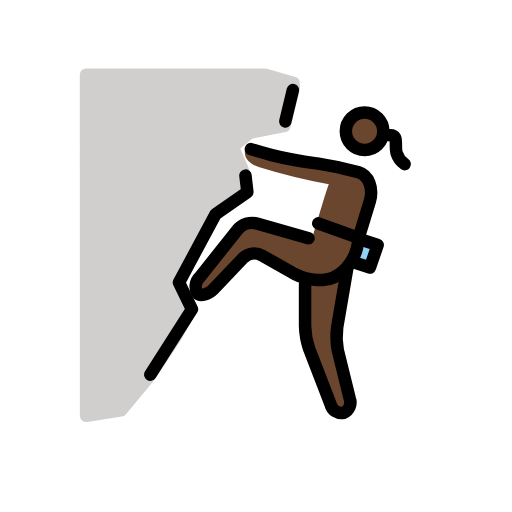
t = 0.00 s
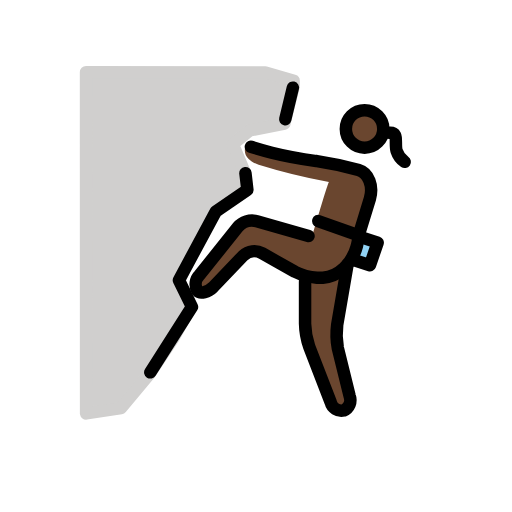
t = 0.48 s
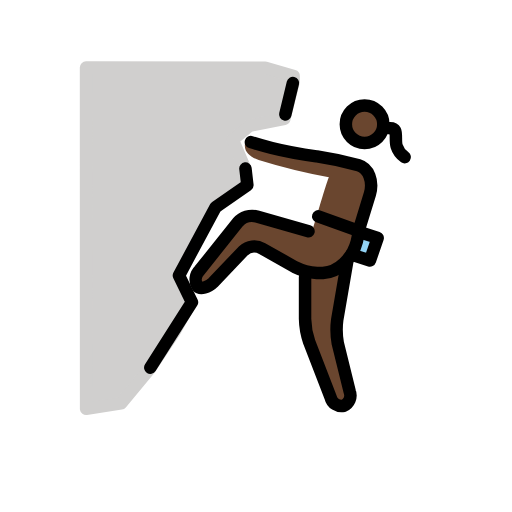
t = 1.43 s
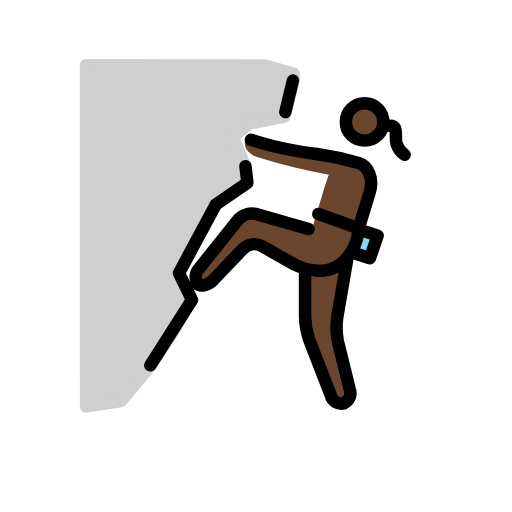
t = 1.90 s
t = 2.38 s: frame unchanged from t = 1.43 s, image omitted
t = 3.33 s: frame unchanged from t = 0.48 s, image omitted

The animated SVG that drew these frames (rendered in a browser with its animation timeline set to each time). Animation: 1 SMIL element (animateTransform=1); one cycle of 3.80 s, repeats indefinitely.

<?xml version='1.0' encoding='utf-8'?>
<svg xmlns="http://www.w3.org/2000/svg" id="emoji" viewBox="-5 -5 82 82" width="200" height="200" role="img">
  <title>OpenMoji: woman climbing: dark skin tone</title><g><g id="skin">
    <path fill="#6a462f" d="M49.5811,21.6466l4.7663,2.2879L51.6782,36.5177l-1.0486,1.43L48.6278,49.2915l2.86,11.4393-2.86.9532L43.8614,49.2915V39.7588L35.282,34.9924l-7.1839,7.2659-2.0447-1.7045,8.2753-10.3277L44.92,33.4987s2.4737-8.53,2.7549-8.9922A96.0264,96.0264,0,0,1,36.4259,21.742c-1.43-.4767-2.86-1.5253-1.9065-3.4318" />
    <circle cx="53.3899" cy="16.0223" r="2.8598" fill="#6a462f" />
  </g>
  <g id="color">
    <path fill="#d0cfce" stroke="#d0cfce" stroke-linejoin="round" stroke-width="2" d="M42.0227,8.3009v.9532L40.54,15.16,34.9761,16.27l-2.6968,2.2116,1.817,4.2544-.653,3.6768-2.86,1.9065-1.9066,1.9066-5.182,10.4965.817,2.1191.6473,1.2173.387.8894-2.52,4.4842-3.87,5.793-4.5786,5.5052-5.5861.8541L8.7812,6.952l28.6915.0333Z" />
    <path fill="#92d3f5" d="M52.532,33.2766l2.9551.9532-1.2392,3.6225-2.9552-.9533" />
  </g>
  <g id="line">
    <path fill="none" stroke="#000" stroke-linecap="round" stroke-linejoin="round" stroke-width="2" d="M45.9677,30.7714l6.4689,2.3145" />
    <path fill="none" stroke="#000" stroke-linecap="round" stroke-linejoin="round" stroke-width="2" d="M52.532,33.2766l2.9551.9533-1.2392,3.6224-2.9552-.9533" />
    <path fill="none" stroke="#000" stroke-linecap="round" stroke-linejoin="round" stroke-width="2" d="M40.6908,14.4533l1.2164-5.0428" />
    <path fill="none" stroke="#000" stroke-linecap="round" stroke-linejoin="round" stroke-width="2" d="M19.0722,55.0112l6.6729-10.486-2.0858-4.2821,5.8874-10.9588L34.62,25.781,34.31,23.12" />
    <circle cx="53.3899" cy="16.0223" r="3" fill="none" stroke="#000" stroke-miterlimit="10" stroke-width="2" />
    <path fill="none" stroke="#000" stroke-linecap="round" stroke-linejoin="round" stroke-width="2" d="M44.4092,33.1669,36.1357,30.798a3.05,3.05,0,0,0-3.05.9533L26.9405,39.448a2.0726,2.0726,0,0,0-.3041,2.5348c.44.51,1.7187.1649,2.4814-.5977l4.8254-5.0581a2.59,2.59,0,0,1,3.05-.3813l5.243,2.9551a9.2638,9.2638,0,0,0,3.5271.9533h.9532a5.2968,5.2968,0,0,0,3.2412-1.43l.4766-.4766a7.3208,7.3208,0,0,0,1.7159-3.1458c.1906-.9533.3813-1.7159.3813-1.7159" />
    <path fill="none" stroke="#000" stroke-linecap="round" stroke-linejoin="round" stroke-width="2" d="M50.6255,37.9476,49.0049,47.385A12.1659,12.1659,0,0,0,49.1,51.1027l1.9066,7.7215a1.8053,1.8053,0,0,1-.9533,2.2879,1.7817,1.7817,0,0,1-2.0972-1.3346l-3.4318-8.8654a12.201,12.201,0,0,1-.6673-3.7178V40.5214" />
    <path fill="none" stroke="#000" stroke-linecap="round" stroke-linejoin="round" stroke-width="2" d="M52.4367,33.0859l1.8112-5.91c.5719-2.0019-.1907-4.099-1.8112-4.5757a54.1713,54.1713,0,0,0-6.6729-1.43h-.0954c-2.0972-.286-5.2429-.8579-7.1495-1.3346-1.8112-.4766-3.3364-.9532-3.3364-.9532" />
    <path fill="none" stroke="#000" stroke-linecap="round" stroke-linejoin="round" stroke-width="2" d="M57.4057,16.6514s.6578-.0232.8715.389c.252.4842.0079,1.7942.2465,2.5066a3.3629,3.3629,0,0,0,1.2906,1.7468" />
  </g>
<animateTransform attributeName="transform" type="translate" values="0 0;0 -1.5;0 0" dur="3.8s" repeatCount="indefinite" /></g></svg>
